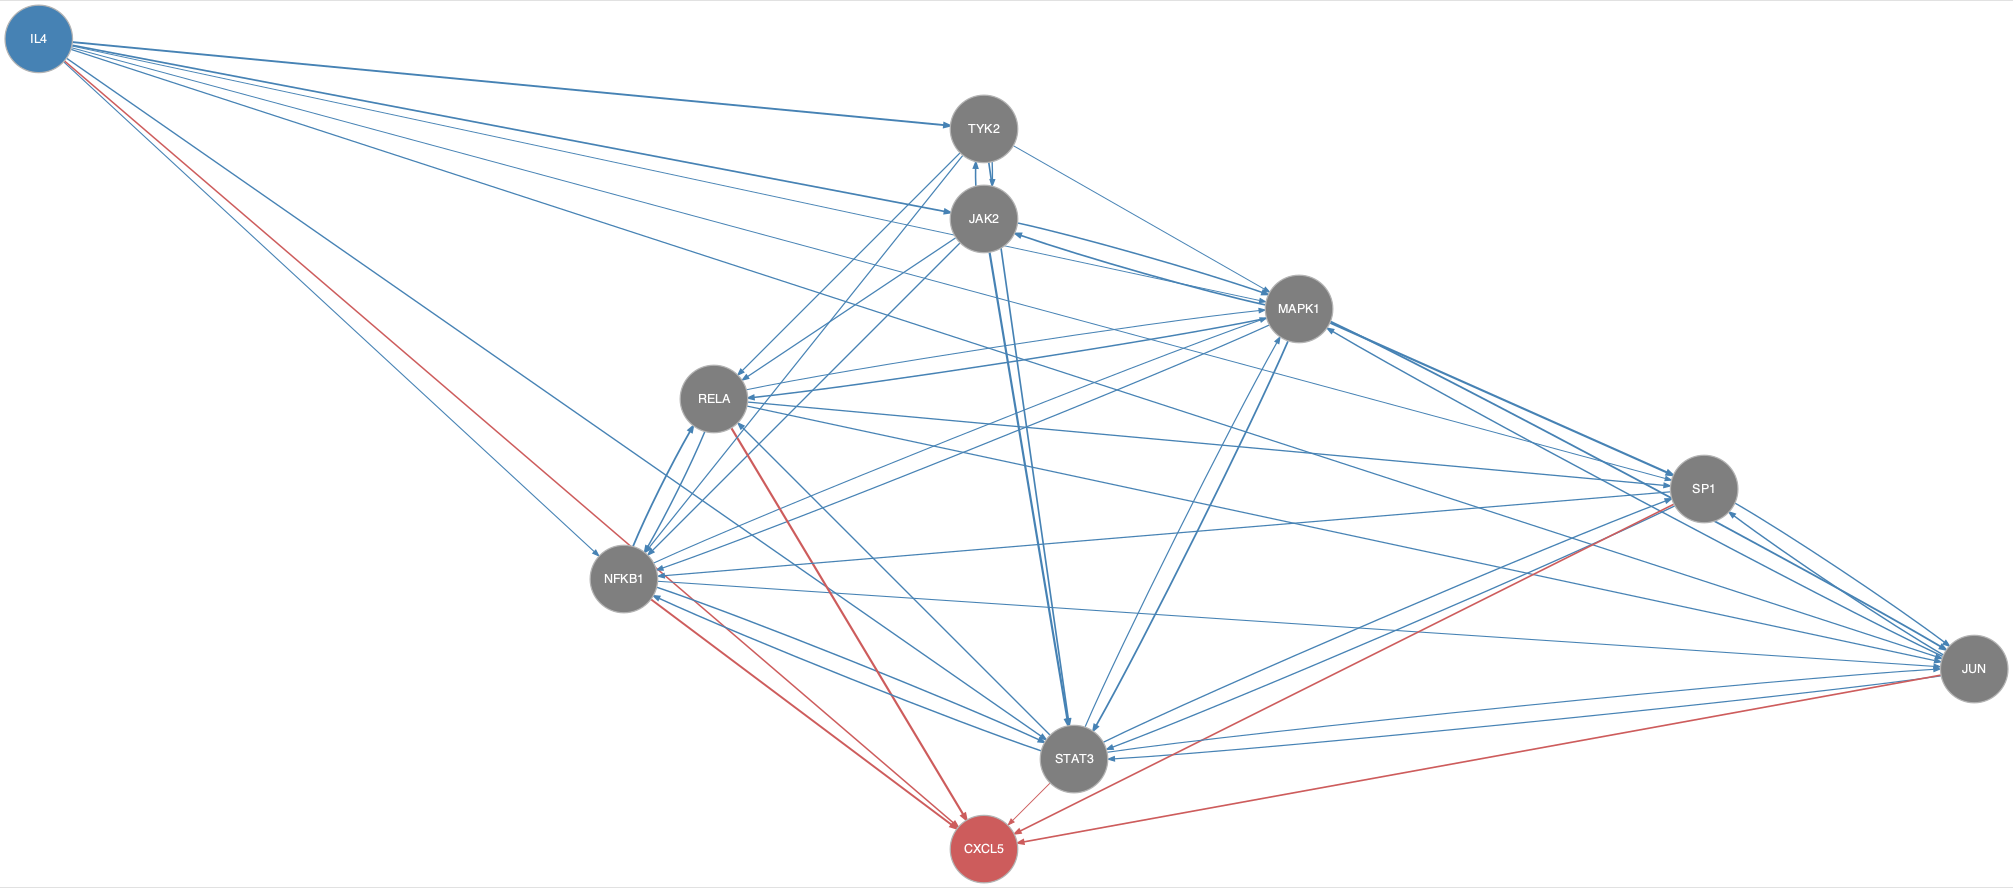

The data file committed next to this chart (first rows):
from	to
IL4	JAK2
IL4	JUN
IL4	MAPK1
IL4	NFKB1
IL4	SP1
IL4	STAT3
IL4	TYK2
JAK2	MAPK1
JAK2	NFKB1
JAK2	RELA
JAK2	STAT3
JAK2	TYK2
JUN	MAPK1
JUN	SP1
JUN	STAT3
MAPK1	JAK2
MAPK1	JUN
MAPK1	NFKB1
MAPK1	RELA
MAPK1	SP1
MAPK1	STAT3
NFKB1	JUN
NFKB1	MAPK1
NFKB1	RELA
NFKB1	STAT3
RELA	JUN
RELA	MAPK1
RELA	NFKB1
RELA	SP1
SP1	JUN
SP1	NFKB1
SP1	STAT3
STAT3	JUN
STAT3	MAPK1
STAT3	NFKB1
STAT3	RELA
STAT3	SP1
TYK2	JAK2
TYK2	MAPK1
TYK2	NFKB1
TYK2	RELA
TYK2	STAT3
IL4	CXCL5
JUN	CXCL5
NFKB1	CXCL5
RELA	CXCL5
SP1	CXCL5
STAT3	CXCL5
